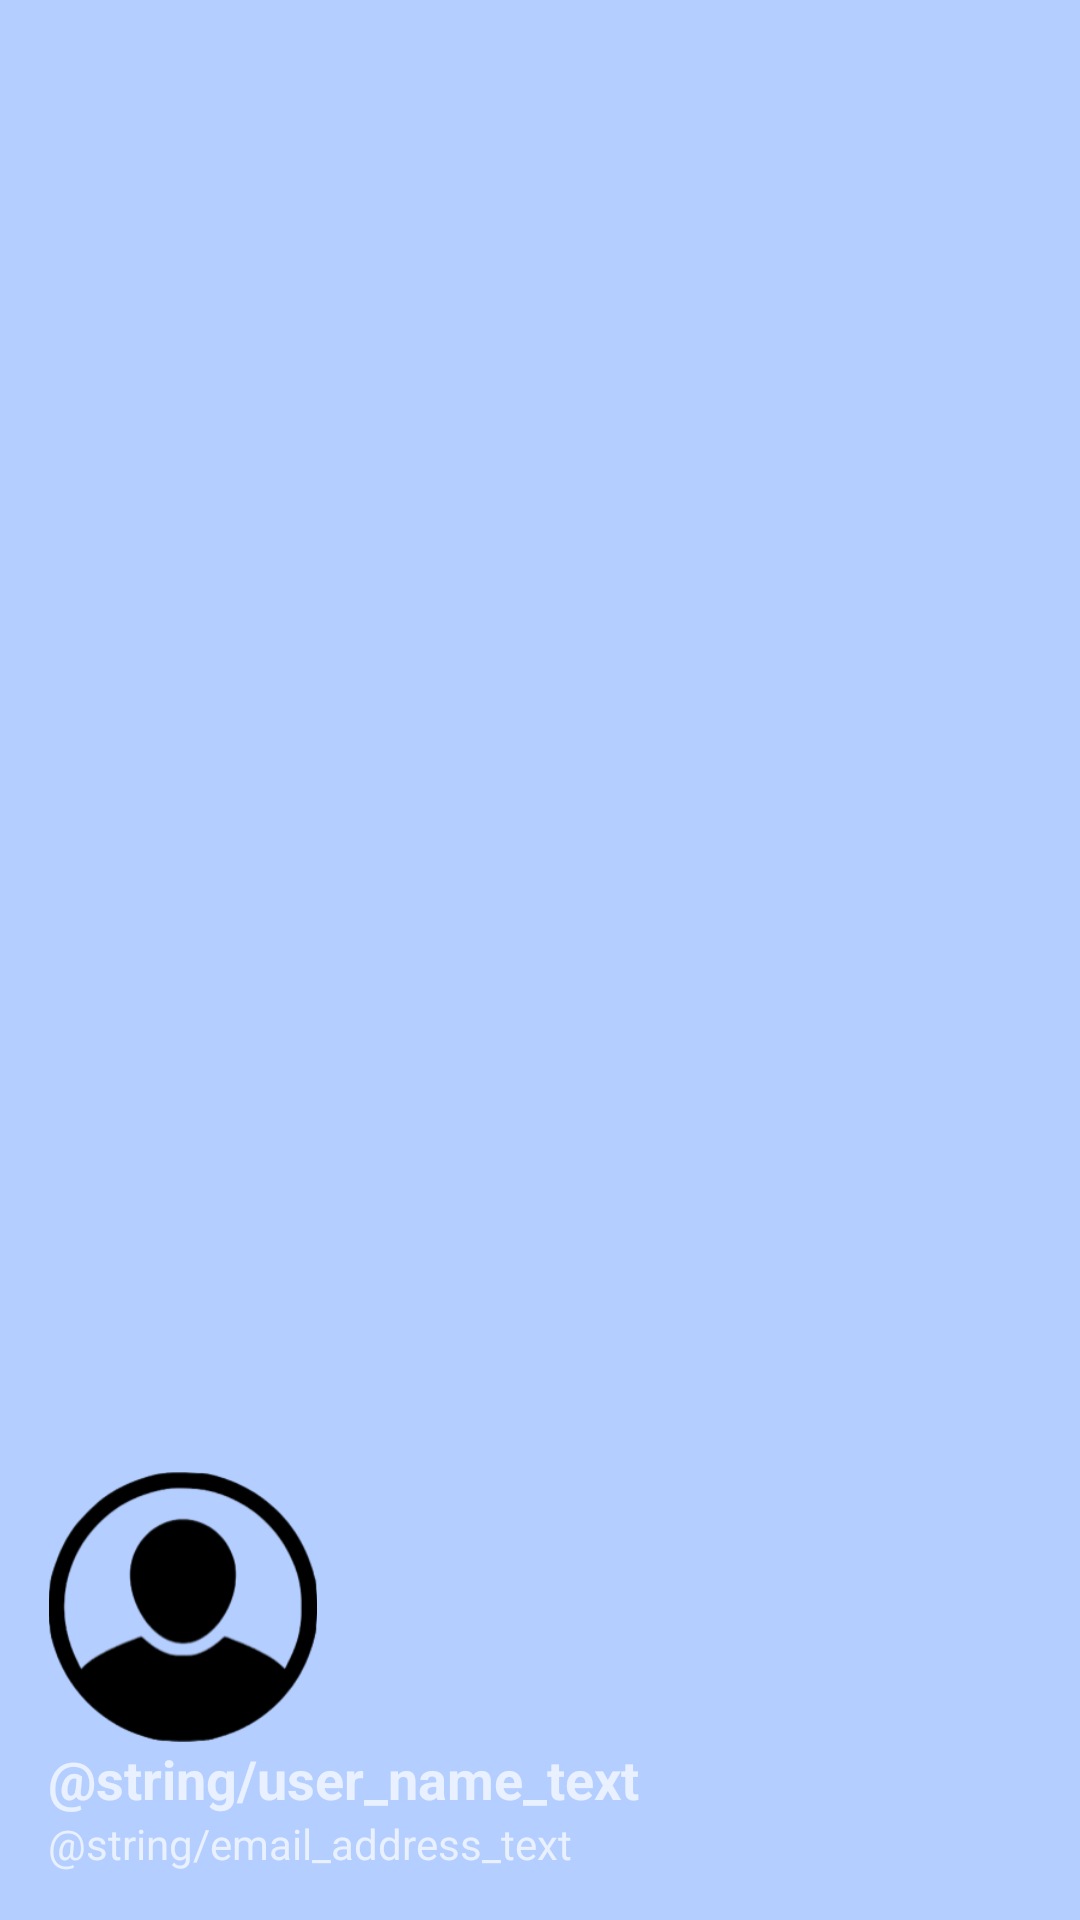

Write the Android layout XML for this screen, with the resource values it uses.
<!-- AndroidManifest.xml: application theme Theme.YouthPesa -->
<!-- res/layout/nav_header.xml -->
<?xml version="1.0" encoding="utf-8"?>
<RelativeLayout xmlns:android="http://schemas.android.com/apk/res/android"
    android:layout_width="match_parent"
    android:layout_height="192dp"
    android:background="#b4ceff"
    android:padding="16dp"
    android:gravity="bottom"
    android:theme="@style/ThemeOverlay.AppCompat.Dark">

    <ImageView
        android:id="@+id/user_avatar"
        android:layout_width="90dp"
        android:layout_height="90dp"
        android:src="@drawable/user" />


    <TextView
        android:id="@+id/username"
        android:textSize="18sp"
        android:layout_width="wrap_content"
        android:layout_height="wrap_content"
        android:text="@string/user_name_text"
        android:layout_below="@id/user_avatar"
        android:textStyle="bold" />

    <TextView
        android:id="@+id/user_email_address"
        android:layout_width="wrap_content"
        android:layout_height="wrap_content"
        android:text="@string/email_address_text"
        android:layout_below="@id/username" />

</RelativeLayout>
<!-- resources referenced by this layout -->
<resources>
  <!-- drawable user: png bitmap (drawable-v24, 15982 bytes) -->
  <style name="Theme.YouthPesa" parent="Theme.MaterialComponents.DayNight.DarkActionBar">
          
          <item name="colorPrimary">@color/purple_500</item>
          <item name="colorPrimaryVariant">@color/purple_700</item>
          <item name="colorOnPrimary">@color/white</item>
          
          <item name="colorSecondary">@color/teal_200</item>
          <item name="colorSecondaryVariant">@color/teal_700</item>
          <item name="colorOnSecondary">@color/black</item>
          
          <item name="android:statusBarColor" tools:targetApi="l">?attr/colorPrimaryVariant</item>
          
      </style>
  <!-- not gathered from this repository: default colours our renderer supplied (Android Studio template values) -->
  <color name="purple_500">#FF6200EE</color>
  <color name="purple_700">#FF3700B3</color>
  <color name="teal_200">#FF03DAC5</color>
  <color name="teal_700">#FF018786</color>
  <color name="black">#FF000000</color>
  <color name="white">#FFFFFFFF</color>
</resources>
